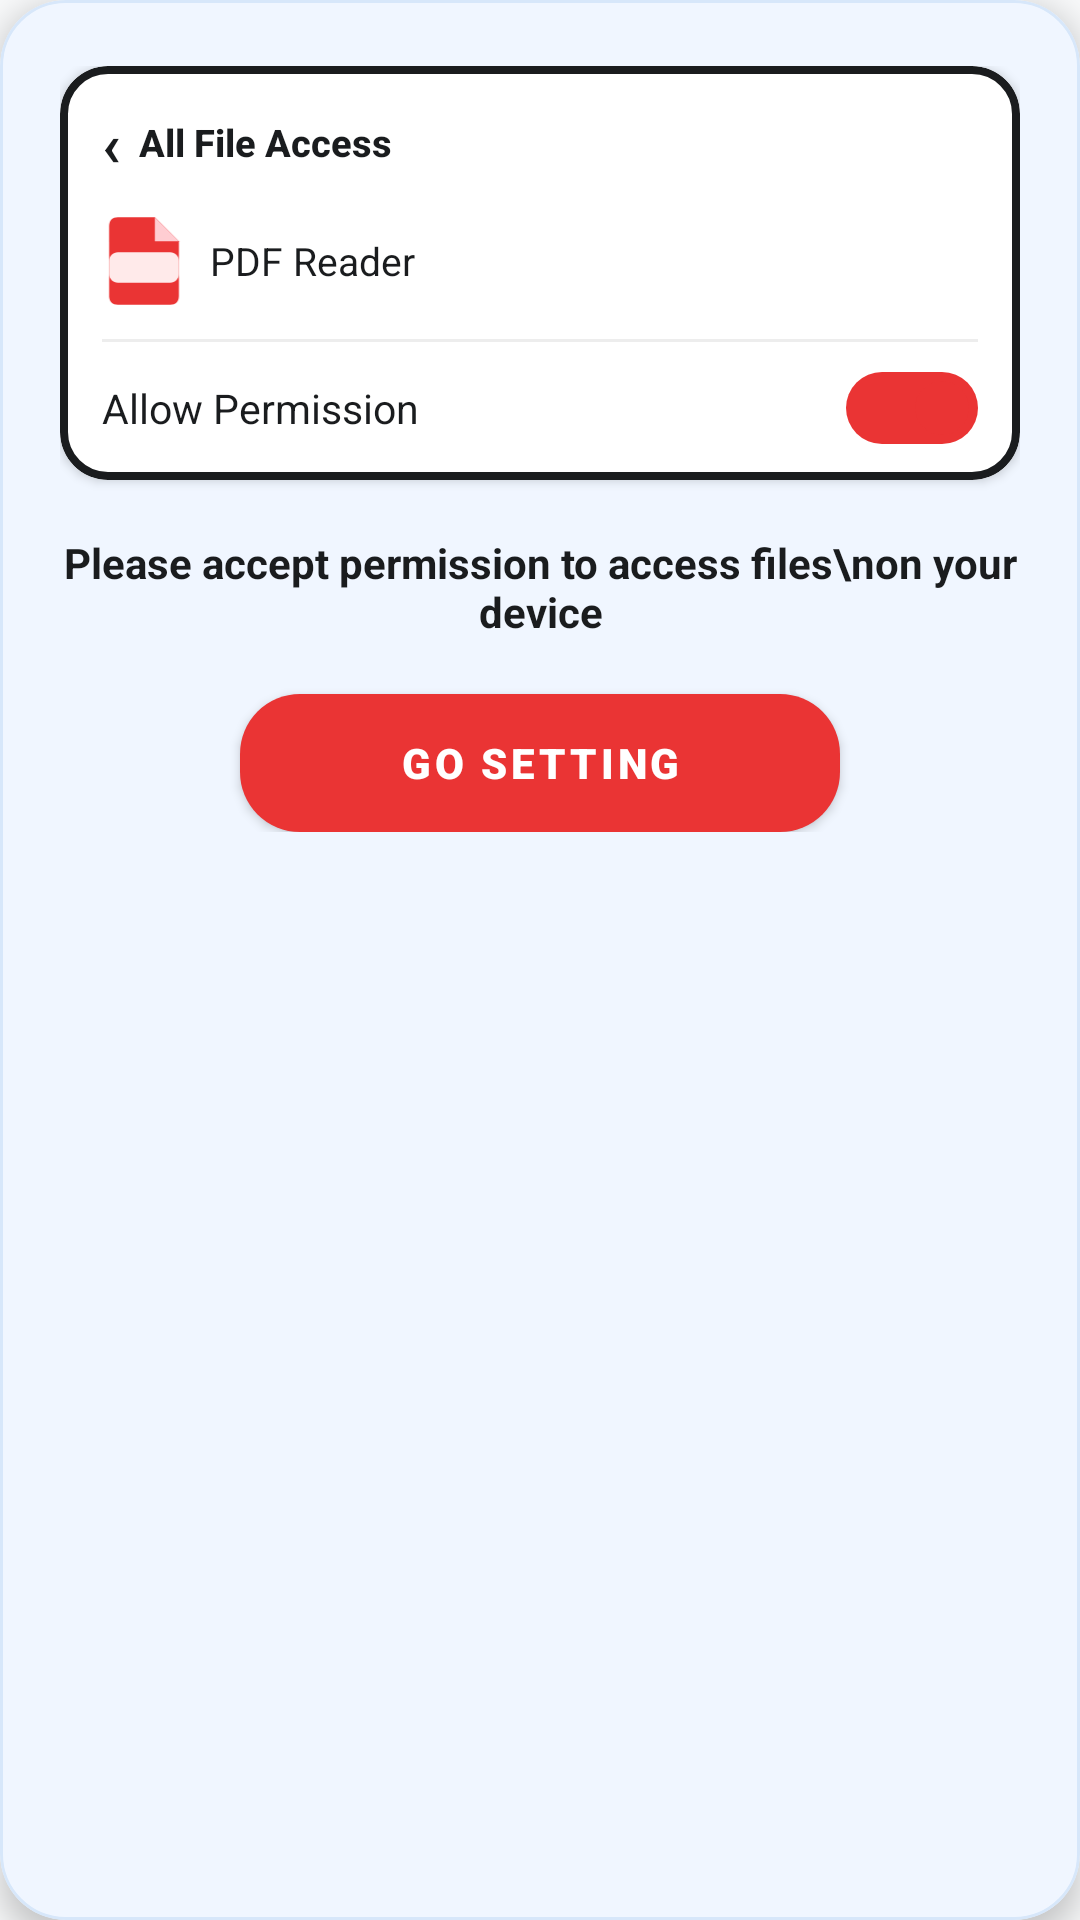

Android layout source for this screen:
<!-- AndroidManifest.xml: application theme Theme.PdfReader -->
<!-- res/layout/dialog_file_permission.xml -->
<?xml version="1.0" encoding="utf-8"?>
<com.google.android.material.card.MaterialCardView 
    xmlns:android="http://schemas.android.com/apk/res/android"
    xmlns:app="http://schemas.android.com/apk/res-auto"
    android:layout_width="match_parent"
    android:layout_height="wrap_content"
    android:layout_margin="24dp"
    app:cardBackgroundColor="#F0F6FF"
    app:cardCornerRadius="22dp"
    app:cardElevation="6dp"
    app:strokeColor="#D7E7FA"
    app:strokeWidth="1dp">

    <LinearLayout
        android:layout_width="match_parent"
        android:layout_height="wrap_content"
        android:gravity="center_horizontal"
        android:orientation="vertical"
        android:paddingHorizontal="20dp"
        android:paddingTop="22dp"
        android:paddingBottom="24dp">

        
        <com.google.android.material.card.MaterialCardView
            android:layout_width="match_parent"
            android:layout_height="wrap_content"
            app:cardBackgroundColor="@android:color/white"
            app:cardCornerRadius="16dp"
            app:cardElevation="2dp"
            app:strokeColor="#1A1C1E"
            app:strokeWidth="2.5dp">

            <LinearLayout
                android:layout_width="match_parent"
                android:layout_height="wrap_content"
                android:orientation="vertical"
                android:paddingHorizontal="14dp"
                android:paddingVertical="12dp">

                
                <LinearLayout
                    android:layout_width="wrap_content"
                    android:layout_height="wrap_content"
                    android:gravity="center_vertical"
                    android:orientation="horizontal">

                    <TextView
                        android:layout_width="wrap_content"
                        android:layout_height="wrap_content"
                        android:text="‹"
                        android:textColor="#1A1C1E"
                        android:textSize="20sp"
                        android:textStyle="bold" />

                    <TextView
                        android:layout_width="wrap_content"
                        android:layout_height="wrap_content"
                        android:layout_marginStart="6dp"
                        android:fontFamily="sans-serif-medium"
                        android:text="All File Access"
                        android:textColor="#1A1C1E"
                        android:textSize="12.5sp"
                        android:textStyle="bold" />
                </LinearLayout>

                
                <LinearLayout
                    android:layout_width="wrap_content"
                    android:layout_height="wrap_content"
                    android:layout_marginTop="10dp"
                    android:gravity="center_vertical"
                    android:orientation="horizontal">

                    <ImageView
                        android:layout_width="28dp"
                        android:layout_height="32dp"
                        android:src="@drawable/ic_doc_page_pdf" />

                    <TextView
                        android:layout_width="wrap_content"
                        android:layout_height="wrap_content"
                        android:layout_marginStart="8dp"
                        android:fontFamily="sans-serif-bold"
                        android:text="PDF Reader"
                        android:textColor="#1A1C1E"
                        android:textSize="13sp" />
                </LinearLayout>

                <View
                    android:layout_width="match_parent"
                    android:layout_height="1dp"
                    android:layout_marginVertical="10dp"
                    android:background="#EDEDED" />

                
                <RelativeLayout
                    android:layout_width="match_parent"
                    android:layout_height="wrap_content">

                    <TextView
                        android:layout_width="wrap_content"
                        android:layout_height="wrap_content"
                        android:layout_centerVertical="true"
                        android:fontFamily="sans-serif-bold"
                        android:text="Allow Permission"
                        android:textColor="#1A1C1E"
                        android:textSize="13.5sp" />

                    
                    <LinearLayout
                        android:layout_width="44dp"
                        android:layout_height="24dp"
                        android:layout_alignParentEnd="true"
                        android:background="@drawable/bg_done_button"
                        android:gravity="center_vertical|end"
                        android:paddingEnd="3dp">

                        <View
                            android:layout_width="18dp"
                            android:layout_height="18dp"
                            android:background="@drawable/bg_done_button"
                            app:backgroundTint="@android:color/white" />
                    </LinearLayout>
                </RelativeLayout>

            </LinearLayout>
        </com.google.android.material.card.MaterialCardView>

        
        <TextView
            android:layout_width="match_parent"
            android:layout_height="wrap_content"
            android:layout_marginTop="18dp"
            android:gravity="center"
            android:text="Please accept permission to access files\non your device"
            android:textColor="#1A1C1E"
            android:textSize="14sp"
            android:textStyle="bold" />

        
        <Button
            android:id="@+id/btnGoSetting"
            android:layout_width="200dp"
            android:layout_height="46dp"
            android:layout_marginTop="18dp"
            android:background="@drawable/bg_done_button"
            android:fontFamily="sans-serif-black"
            android:text="GO SETTING"
            android:textColor="@android:color/white"
            android:textSize="14sp"
            app:backgroundTint="@color/brand_red" />

    </LinearLayout>
</com.google.android.material.card.MaterialCardView>
<!-- resources referenced by this layout -->
<resources>
  <color name="brand_red">#EA3434</color>
  <!-- drawable bg_done_button (drawable) -->
  <?xml version="1.0" encoding="utf-8"?>
  <ripple xmlns:android="http://schemas.android.com/apk/res/android"
      android:color="#B71C1C">
      <item>
          <shape android:shape="rectangle">
              <solid android:color="@color/brand_red" />
              <corners android:radius="20dp" />
          </shape>
      </item>
  </ripple>
  <!-- drawable ic_doc_page_pdf (drawable) -->
  <vector xmlns:android="http://schemas.android.com/apk/res/android"
      android:width="36dp"
      android:height="44dp"
      android:viewportWidth="36"
      android:viewportHeight="44">
      
      <path
          android:fillColor="#EA3434"
          android:pathData="M 6,2 C 3.5,2 2,3.5 2,6 L 2,38 C 2,40.5 3.5,42 6,42 L 30,42 C 32.5,42 34,40.5 34,38 L 34,13 L 23,2 Z" />
      
      <path
          android:fillColor="#FFCDD2"
          android:pathData="M 23,2 L 23,13 L 34,13 Z" />
      
      <path
          android:fillColor="#FFEAEA"
          android:pathData="M 6,18 h 24 c 2.2,0 4,1.8 4,4 v 6 c 0,2.2 -1.8,4 -4,4 H 6 c -2.2,0 -4,-1.8 -4,-4 v -6 c 0,-2.2 1.8,-4 4,-4 z" />
  </vector>
  <style name="Theme.PdfReader" parent="Theme.MaterialComponents.DayNight.NoActionBar">
          <item name="colorPrimary">@color/brand_red</item>
          <item name="colorPrimaryVariant">@color/brand_red_dark</item>
          <item name="colorOnPrimary">@android:color/white</item>
          <item name="colorSecondary">@color/brand_red</item>
          <item name="android:statusBarColor">@color/bg_screen</item>
          <item name="android:windowLightStatusBar">true</item>
          <item name="android:windowBackground">@color/bg_screen</item>
      </style>
  <color name="brand_red_dark">#D32F2F</color>
  <color name="bg_screen">#F8F9FA</color>
</resources>
